Run: headless pygame with SDL's dummy video driver; simulated clock (each Clock.tick advances the game by its frame time, no real sleeping); random seed 0; keys injected as events and as key.get_pressed() state; mouse plan: one left click at the window centre at the start of phase 2, then a move to the lower-right quarter at the start of phase 3.
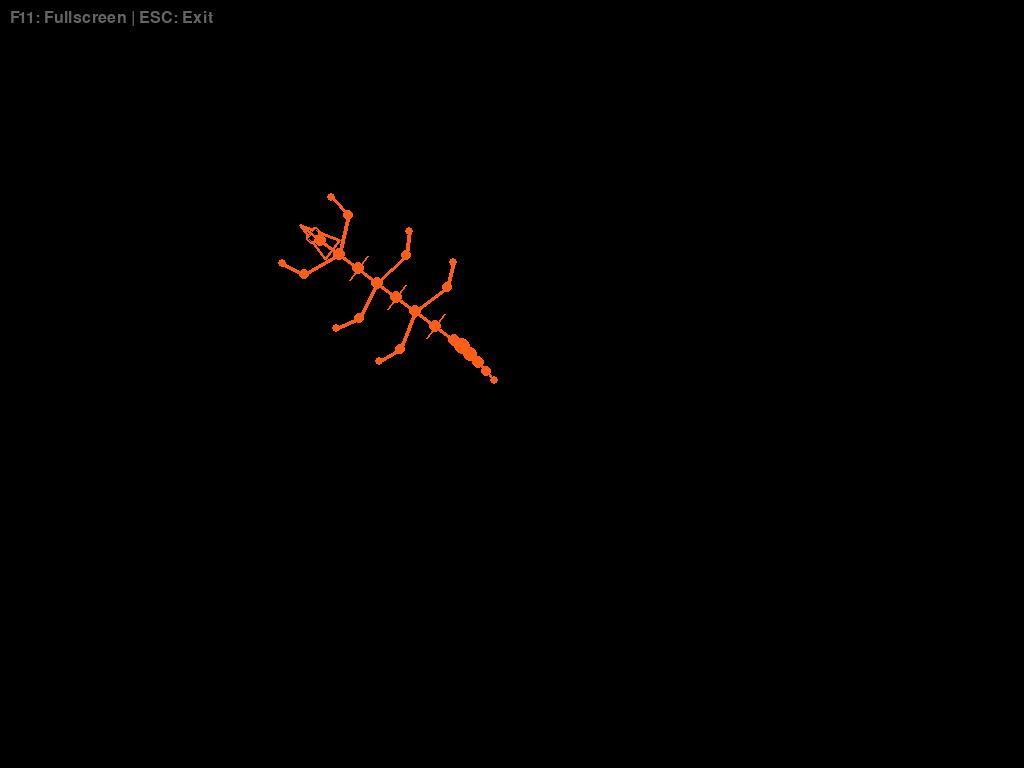
Frame 1 of 4 · flips 1–60 · no input
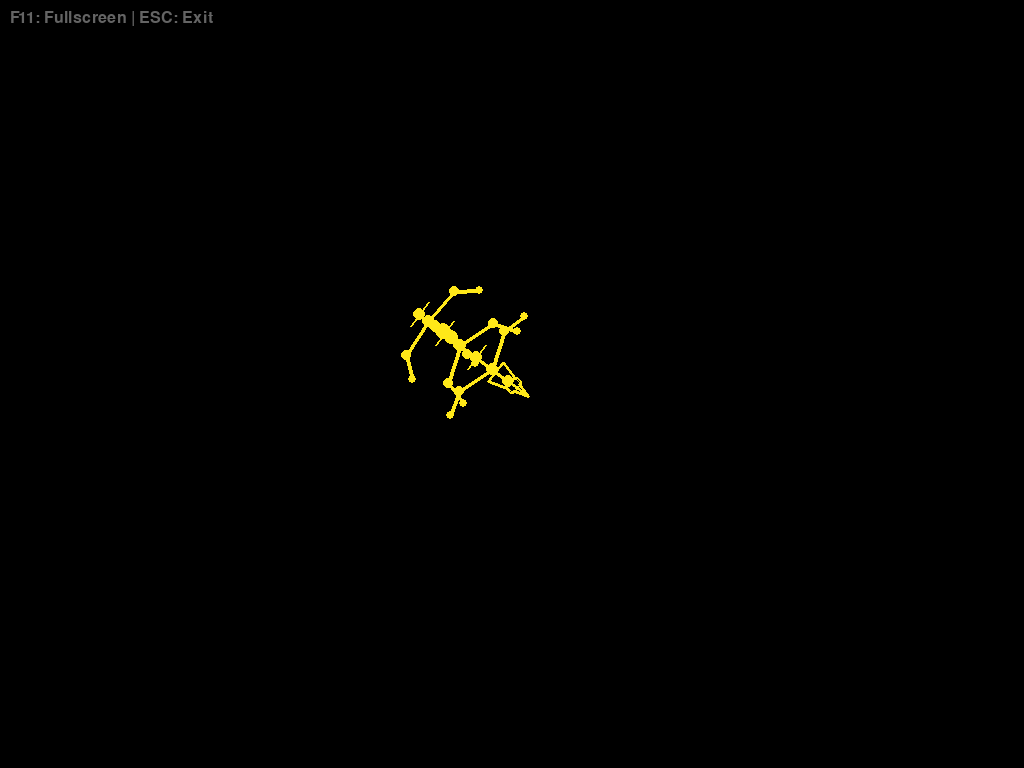
Frame 2 of 4 · flips 61–180 · clicked the window centre · tapped SPACE, RETURN · held RIGHT (→), D
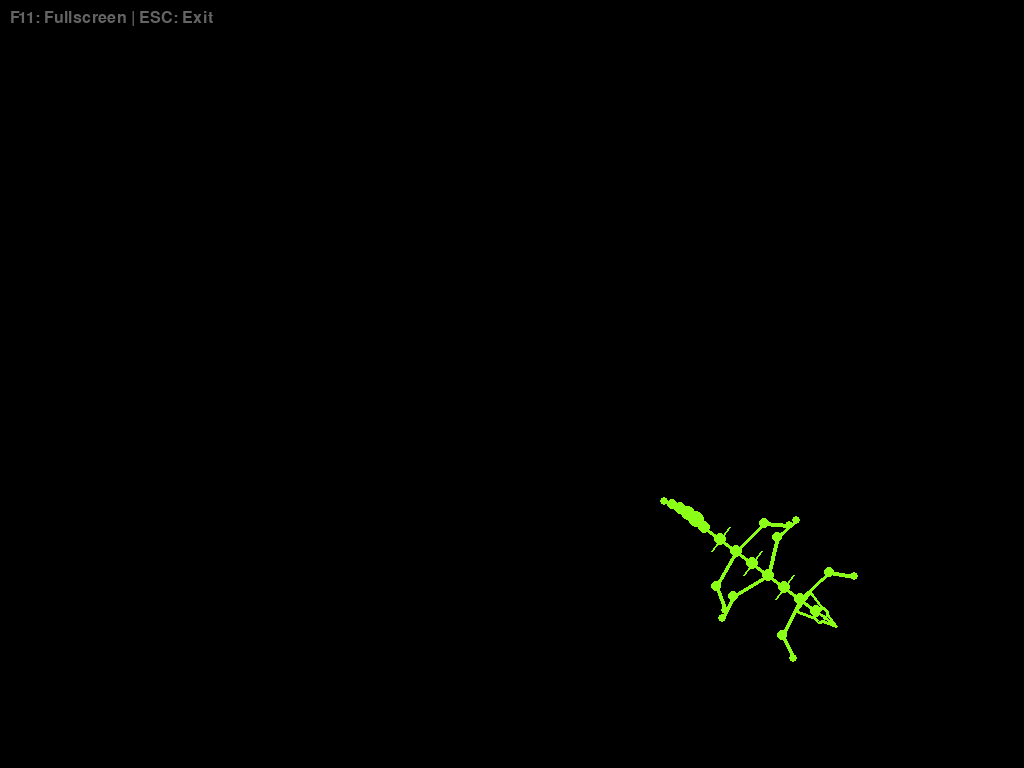
Frame 3 of 4 · flips 181–300 · moved the mouse to the lower-right quarter · held DOWN (↓), S
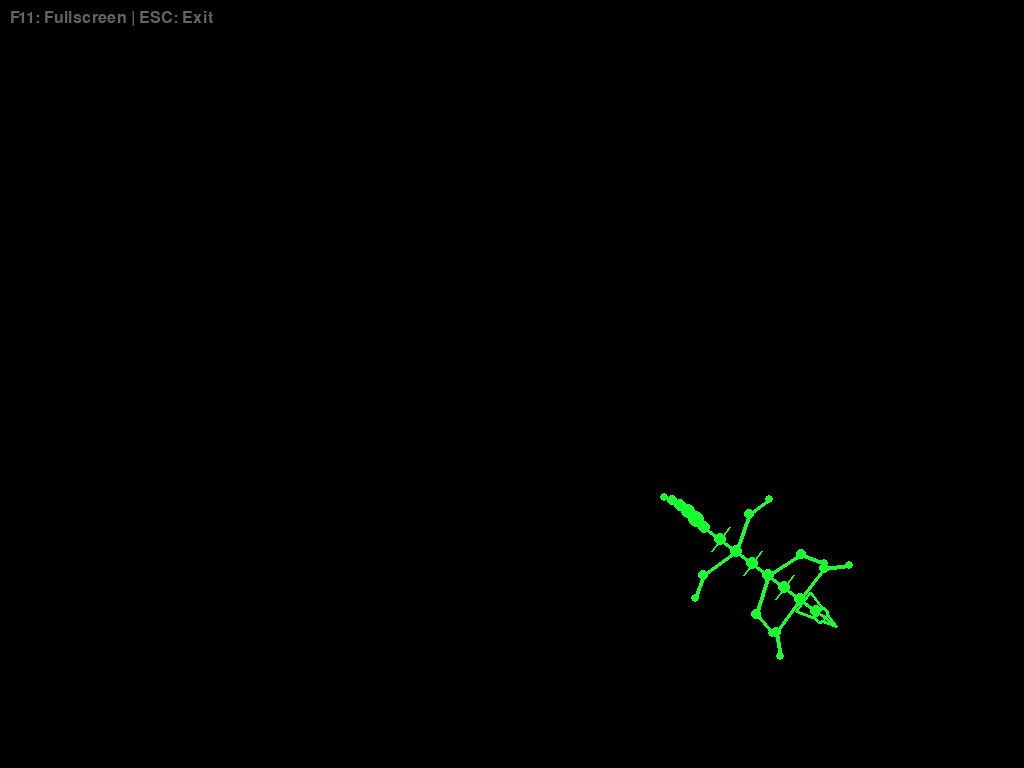
Frame 4 of 4 · flips 301–420 · held LEFT (←), A, UP (↑), W

The pygame program that drew these frames:

"""
Lightweight Animated Skeleton Lizard Follower
A skeleton-based 6-legged lizard that follows mouse cursor with smooth animation
Supports fullscreen mode
"""
import pygame
import math
import colorsys

# Initialize Pygame
pygame.init()

# Get display info for fullscreen
display_info = pygame.display.Info()
FULLSCREEN_WIDTH = display_info.current_w
FULLSCREEN_HEIGHT = display_info.current_h

# Window settings
WIDTH, HEIGHT = 1024, 768
screen = pygame.display.set_mode((WIDTH, HEIGHT), pygame.RESIZABLE)
pygame.display.set_caption("Skeleton Lizard Follower - Press F11 for Fullscreen")
clock = pygame.time.Clock()

# Fullscreen state
is_fullscreen = False

def toggle_fullscreen():
    global screen, is_fullscreen, WIDTH, HEIGHT
    is_fullscreen = not is_fullscreen
    if is_fullscreen:
        screen = pygame.display.set_mode((FULLSCREEN_WIDTH, FULLSCREEN_HEIGHT), pygame.FULLSCREEN)
        WIDTH, HEIGHT = FULLSCREEN_WIDTH, FULLSCREEN_HEIGHT
    else:
        WIDTH, HEIGHT = 1024, 768
        screen = pygame.display.set_mode((WIDTH, HEIGHT), pygame.RESIZABLE)
    return screen

# Skeleton Lizard properties
class SkeletonLizard:
    def __init__(self, x, y):
        self.x = x
        self.y = y
        self.target_x = x
        self.target_y = y
        self.speed = 4
        
        # Skeleton proportions (longer lizard)
        self.spine_segments = 8  # Number of spine segments
        self.segment_length = 20
        self.head_size = 25
        self.skull_width = 20
        self.leg_pairs = 3  # 6 legs total
        self.leg_length = 40
        self.leg_joint_length = 25
        self.rib_length = 15
        
        # Spine position history for smooth body movement
        self.spine_positions = [[x, y] for _ in range(self.spine_segments)]
        
        self.hue = 0  # For color cycling
        
    def update(self, target_x, target_y):
        # Smooth following for head
        dx = target_x - self.spine_positions[0][0]
        dy = target_y - self.spine_positions[0][1]
        dist = math.sqrt(dx**2 + dy**2)
        
        if dist > 5:
            self.spine_positions[0][0] += (dx / dist) * self.speed
            self.spine_positions[0][1] += (dy / dist) * self.speed
        
        # Update spine segments to follow head
        for i in range(1, self.spine_segments):
            dx = self.spine_positions[i-1][0] - self.spine_positions[i][0]
            dy = self.spine_positions[i-1][1] - self.spine_positions[i][1]
            dist = math.sqrt(dx**2 + dy**2)
            
            if dist > self.segment_length:
                ratio = (dist - self.segment_length) / dist
                self.spine_positions[i][0] += dx * ratio * 0.5
                self.spine_positions[i][1] += dy * ratio * 0.5
        
        # Update head position
        self.x = self.spine_positions[0][0]
        self.y = self.spine_positions[0][1]
        
        # Update color hue
        self.hue = (self.hue + 0.3) % 360
        
    def get_color(self):
        # Convert HSV to RGB for dynamic color
        rgb = colorsys.hsv_to_rgb(self.hue / 360, 0.9, 1.0)
        return (int(rgb[0] * 255), int(rgb[1] * 255), int(rgb[2] * 255))
    
    def draw(self, surface):
        color = self.get_color()
        
        # Calculate angle towards target
        dx = pygame.mouse.get_pos()[0] - self.x
        dy = pygame.mouse.get_pos()[1] - self.y
        head_angle = math.atan2(dy, dx)
        
        time = pygame.time.get_ticks() * 0.005
        
        # Draw tail (extension of spine)
        tail_segments = 5
        last_spine_idx = self.spine_segments - 1
        
        if last_spine_idx >= 1:
            # Calculate direction from second-to-last to last spine segment
            dx = self.spine_positions[last_spine_idx][0] - self.spine_positions[last_spine_idx-1][0]
            dy = self.spine_positions[last_spine_idx][1] - self.spine_positions[last_spine_idx-1][1]
            tail_angle = math.atan2(dy, dx)
            
            # Draw tail segments extending from last spine position
            prev_x = self.spine_positions[last_spine_idx][0]
            prev_y = self.spine_positions[last_spine_idx][1]
            
            for i in range(tail_segments):
                # Add slight wave motion to tail
                wave = math.sin(time * 2 - i * 0.5) * 3
                segment_length = 10
                
                # Calculate tail segment position along the spine direction
                tail_x = prev_x + math.cos(tail_angle) * segment_length
                tail_y = prev_y + math.sin(tail_angle) * segment_length + wave
                
                tail_size = max(2, 8 - i)
                
                # Draw connection line
                pygame.draw.line(surface, color, (int(prev_x), int(prev_y)), 
                               (int(tail_x), int(tail_y)), 3)
                pygame.draw.circle(surface, color, (int(tail_x), int(tail_y)), tail_size)
                
                # Update for next segment
                prev_x = tail_x
                prev_y = tail_y
        
        # Draw spine
        for i in range(len(self.spine_positions) - 1):
            start_pos = (int(self.spine_positions[i][0]), int(self.spine_positions[i][1]))
            end_pos = (int(self.spine_positions[i+1][0]), int(self.spine_positions[i+1][1]))
            pygame.draw.line(surface, color, start_pos, end_pos, 4)
            
            # Draw vertebrae nodes
            pygame.draw.circle(surface, color, start_pos, 6)
        
        # Draw last vertebra
        last_pos = (int(self.spine_positions[-1][0]), int(self.spine_positions[-1][1]))
        pygame.draw.circle(surface, color, last_pos, 6)
        
        # Draw ribs along spine
        for i in range(1, self.spine_segments - 1):
            if i % 2 == 0:  # Draw ribs on alternating segments
                spine_x, spine_y = self.spine_positions[i]
                
                # Calculate perpendicular angle to spine
                if i < self.spine_segments - 1:
                    dx = self.spine_positions[i+1][0] - spine_x
                    dy = self.spine_positions[i+1][1] - spine_y
                    spine_angle = math.atan2(dy, dx)
                    
                    # Left rib
                    rib_angle_l = spine_angle + math.pi / 2
                    rib_end_x_l = spine_x + math.cos(rib_angle_l) * self.rib_length
                    rib_end_y_l = spine_y + math.sin(rib_angle_l) * self.rib_length
                    pygame.draw.line(surface, color, (int(spine_x), int(spine_y)), 
                                   (int(rib_end_x_l), int(rib_end_y_l)), 2)
                    
                    # Right rib
                    rib_angle_r = spine_angle - math.pi / 2
                    rib_end_x_r = spine_x + math.cos(rib_angle_r) * self.rib_length
                    rib_end_y_r = spine_y + math.sin(rib_angle_r) * self.rib_length
                    pygame.draw.line(surface, color, (int(spine_x), int(spine_y)), 
                                   (int(rib_end_x_r), int(rib_end_y_r)), 2)
        
        # Draw 6 legs (3 pairs along the body)
        leg_positions = [1, 3, 5]  # Which spine segments to attach legs to
        
        for idx, seg_idx in enumerate(leg_positions):
            if seg_idx < len(self.spine_positions):
                spine_x, spine_y = self.spine_positions[seg_idx]
                
                # Calculate perpendicular angle
                if seg_idx < self.spine_segments - 1:
                    dx = self.spine_positions[seg_idx+1][0] - spine_x
                    dy = self.spine_positions[seg_idx+1][1] - spine_y
                    spine_angle = math.atan2(dy, dx)
                    
                    # Animate legs with walking motion
                    leg_wave = math.sin(time * 3 + idx * 2) * 0.4
                    
                    # Left leg
                    leg_angle_l = spine_angle + math.pi / 2 + leg_wave
                    joint_x_l = spine_x + math.cos(leg_angle_l) * self.leg_length
                    joint_y_l = spine_y + math.sin(leg_angle_l) * self.leg_length
                    
                    # Upper leg bone
                    pygame.draw.line(surface, color, (int(spine_x), int(spine_y)), 
                                   (int(joint_x_l), int(joint_y_l)), 4)
                    pygame.draw.circle(surface, color, (int(joint_x_l), int(joint_y_l)), 5)
                    
                    # Lower leg bone
                    foot_angle_l = leg_angle_l + math.pi / 4 + leg_wave * 0.5
                    foot_x_l = joint_x_l + math.cos(foot_angle_l) * self.leg_joint_length
                    foot_y_l = joint_y_l + math.sin(foot_angle_l) * self.leg_joint_length
                    pygame.draw.line(surface, color, (int(joint_x_l), int(joint_y_l)), 
                                   (int(foot_x_l), int(foot_y_l)), 4)
                    pygame.draw.circle(surface, color, (int(foot_x_l), int(foot_y_l)), 4)
                    
                    # Right leg
                    leg_angle_r = spine_angle - math.pi / 2 - leg_wave
                    joint_x_r = spine_x + math.cos(leg_angle_r) * self.leg_length
                    joint_y_r = spine_y + math.sin(leg_angle_r) * self.leg_length
                    
                    # Upper leg bone
                    pygame.draw.line(surface, color, (int(spine_x), int(spine_y)), 
                                   (int(joint_x_r), int(joint_y_r)), 4)
                    pygame.draw.circle(surface, color, (int(joint_x_r), int(joint_y_r)), 5)
                    
                    # Lower leg bone
                    foot_angle_r = leg_angle_r - math.pi / 4 - leg_wave * 0.5
                    foot_x_r = joint_x_r + math.cos(foot_angle_r) * self.leg_joint_length
                    foot_y_r = joint_y_r + math.sin(foot_angle_r) * self.leg_joint_length
                    pygame.draw.line(surface, color, (int(joint_x_r), int(joint_y_r)), 
                                   (int(foot_x_r), int(foot_y_r)), 4)
                    pygame.draw.circle(surface, color, (int(foot_x_r), int(foot_y_r)), 4)
        
        # Draw skull (head)
        head_x, head_y = self.spine_positions[0]
        
        # Skull outline (triangular for reptilian look)
        skull_points = [
            (head_x + math.cos(head_angle) * self.head_size, 
             head_y + math.sin(head_angle) * self.head_size),  # Front point
            (head_x + math.cos(head_angle + 2.5) * self.skull_width, 
             head_y + math.sin(head_angle + 2.5) * self.skull_width),  # Back left
            (head_x + math.cos(head_angle - 2.5) * self.skull_width, 
             head_y + math.sin(head_angle - 2.5) * self.skull_width),  # Back right
        ]
        pygame.draw.polygon(surface, color, skull_points, 3)
        
        # Eye sockets
        eye_offset = 8
        eye1_x = head_x + math.cos(head_angle + 0.4) * eye_offset
        eye1_y = head_y + math.sin(head_angle + 0.4) * eye_offset
        eye2_x = head_x + math.cos(head_angle - 0.4) * eye_offset
        eye2_y = head_y + math.sin(head_angle - 0.4) * eye_offset
        
        pygame.draw.circle(surface, color, (int(eye1_x), int(eye1_y)), 6, 2)
        pygame.draw.circle(surface, color, (int(eye2_x), int(eye2_y)), 6, 2)
        
        # Eye pupils (dark)
        pygame.draw.circle(surface, (0, 0, 0), (int(eye1_x), int(eye1_y)), 3)
        pygame.draw.circle(surface, (0, 0, 0), (int(eye2_x), int(eye2_y)), 3)
        
        # Jaw line
        jaw_length = self.head_size * 0.8
        jaw_x = head_x + math.cos(head_angle) * jaw_length
        jaw_y = head_y + math.sin(head_angle) * jaw_length
        pygame.draw.line(surface, color, (int(head_x), int(head_y)), 
                        (int(jaw_x), int(jaw_y)), 3)

# Create lizard at center
lizard = SkeletonLizard(WIDTH // 2, HEIGHT // 2)

# Main game loop
running = True
while running:
    for event in pygame.event.get():
        if event.type == pygame.QUIT:
            running = False
        if event.type == pygame.KEYDOWN:
            if event.key == pygame.K_ESCAPE:
                if is_fullscreen:
                    toggle_fullscreen()
                else:
                    running = False
            elif event.key == pygame.K_F11:
                toggle_fullscreen()
        if event.type == pygame.VIDEORESIZE:
            WIDTH, HEIGHT = event.w, event.h
    
    # Get mouse position
    mouse_x, mouse_y = pygame.mouse.get_pos()
    
    # Update lizard
    lizard.update(mouse_x, mouse_y)
    
    # Draw
    screen.fill((0, 0, 0))  # Black background
    lizard.draw(screen)
    
    # Draw instructions
    font = pygame.font.Font(None, 24)
    text = font.render("F11: Fullscreen | ESC: Exit", True, (100, 100, 100))
    screen.blit(text, (10, 10))
    
    # Update display
    pygame.display.flip()
    clock.tick(60)  # 60 FPS for smooth animation

pygame.quit()
